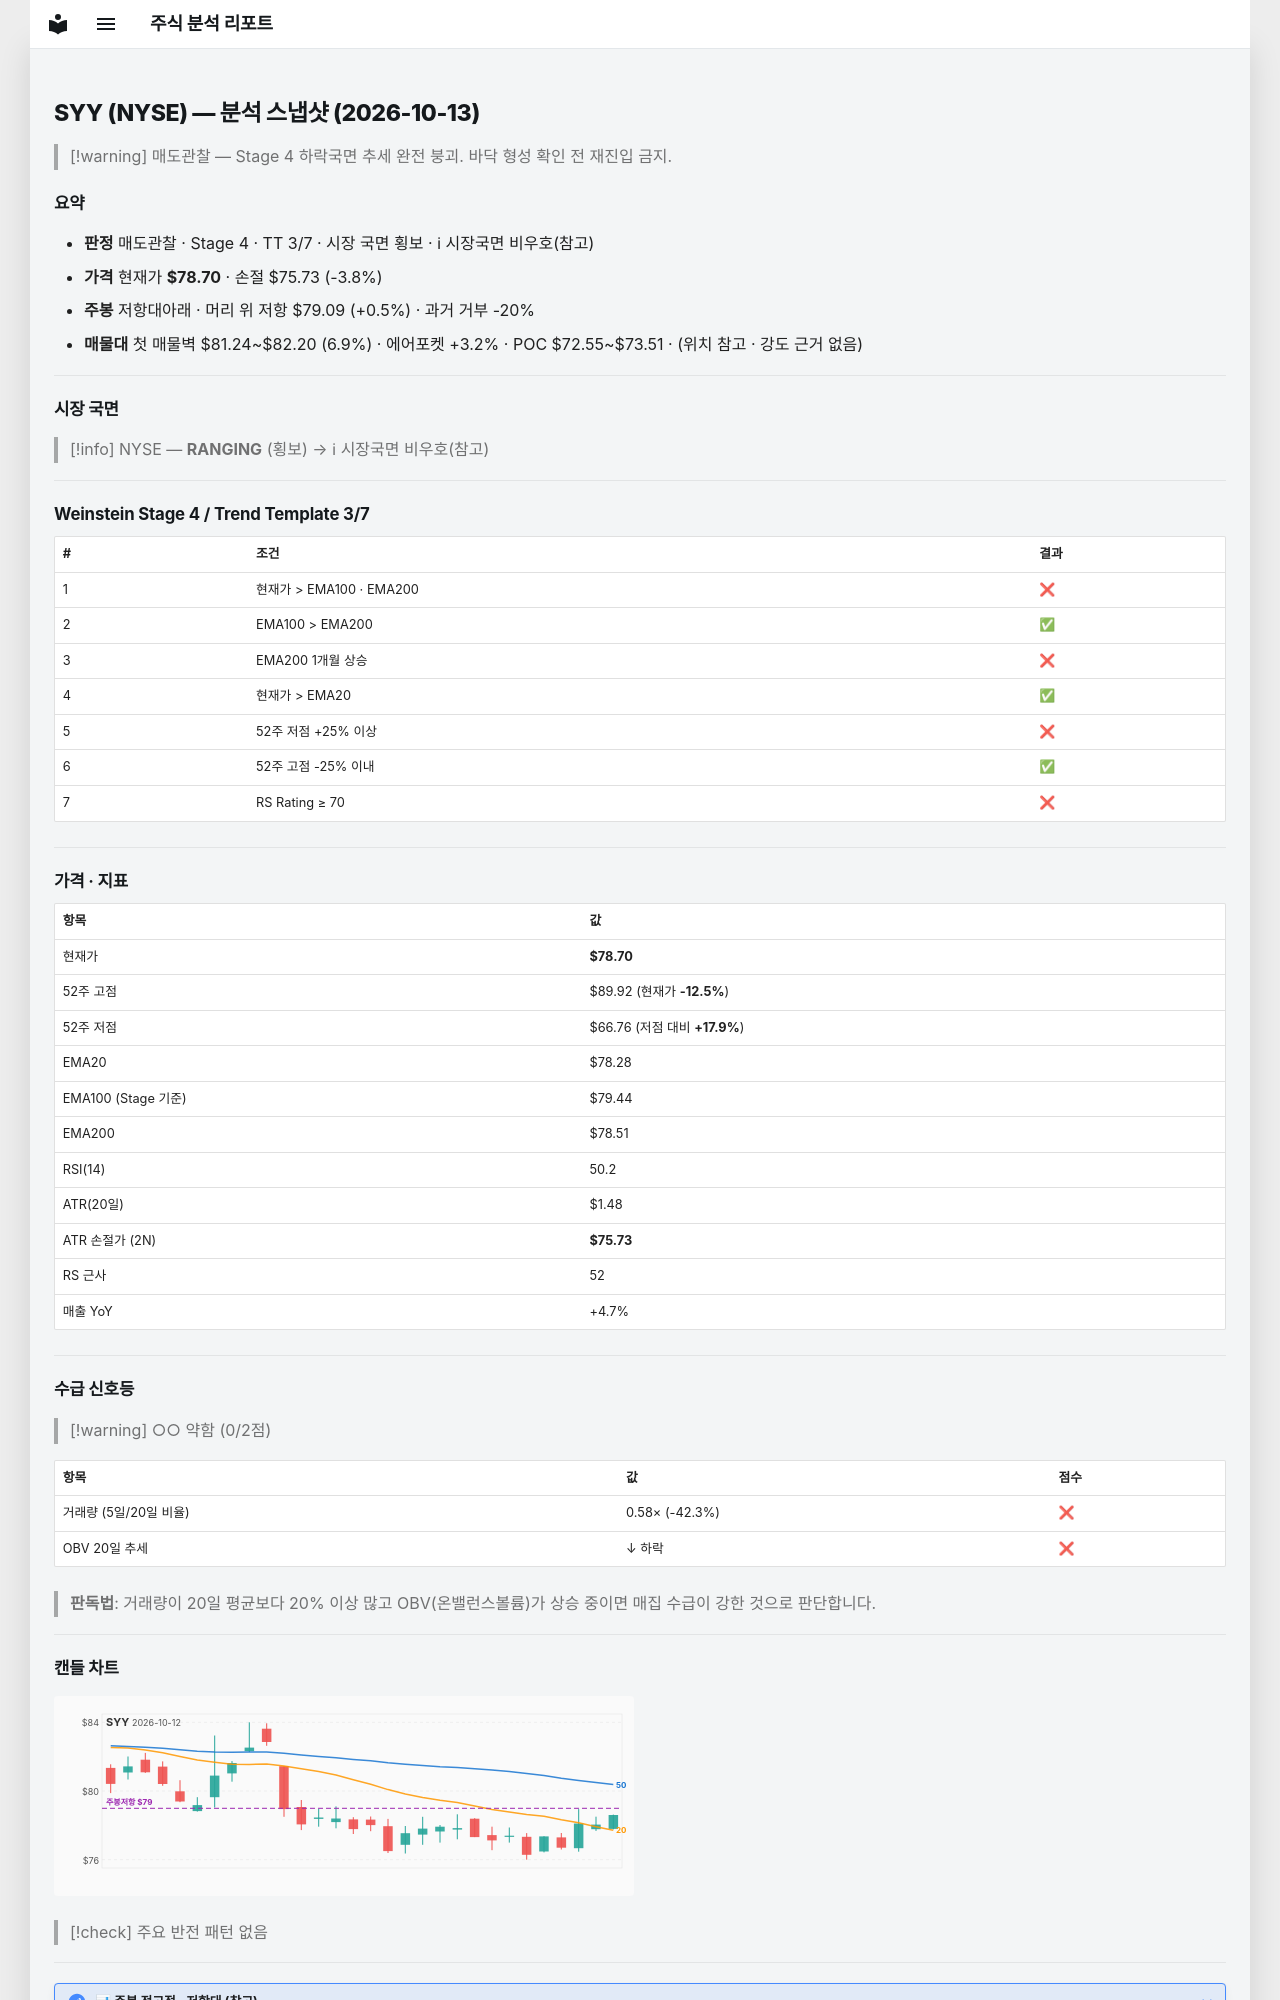

repository: soloandco/stock-reports · page: snapshots/SYY-2026-10-13/index.html · generator: mkdocs

---
type: analysis-snapshot
title: SYY 분석 스냅샷
ticker: SYY
market: NYSE
created: 2026-10-13
updated: 2026-10-13
bar-date: 2026-10-12
verdict: 매도관찰
real-rr: 0.13
sma50-gap-pct: 0.5
weekly-position: 저항대아래
weekly-overhead-price: 79.09
weekly-overhead-pct: 0.5
stage: 4
trend-template-score: 3
tt-max: 7
ma-set: ema-20-100-200
price: 78.69999694824219
stop-price: 75.73121539710554
market-regime: RANGING
supply-demand-score: 0/2
supply-demand-label: 약함
status: tracking
tags:
  - stock-agent
  - watchlist
  - SYY
  - analysis
related:
  - "[[analysis-template]]"
---

# SYY (NYSE) — 분석 스냅샷 (2026-10-13)

> [!warning] 매도관찰 — Stage 4 하락국면
> 추세 완전 붕괴. 바닥 형성 확인 전 재진입 금지.

## 요약

- **판정** 매도관찰 · Stage 4 · TT 3/7 · 시장 국면 횡보 · ℹ 시장국면 비우호(참고)
- **가격** 현재가 **$78.70** · 손절 $75.73 (-3.8%)
- **주봉** 저항대아래 · 머리 위 저항 $79.09 (+0.5%) · 과거 거부 -20%
- **매물대** 첫 매물벽 $81.24~$82.20 (6.9%) · 에어포켓 +3.2% · POC $72.55~$73.51 · (위치 참고 · 강도 근거 없음)

---

## 시장 국면

> [!info] NYSE — **RANGING** (횡보) → ℹ 시장국면 비우호(참고)

---

## Weinstein Stage 4 / Trend Template 3/7

| # | 조건 | 결과 |
|---|------|------|
| 1 | 현재가 > EMA100 · EMA200 | ❌ |
| 2 | EMA100 > EMA200 | ✅ |
| 3 | EMA200 1개월 상승 | ❌ |
| 4 | 현재가 > EMA20 | ✅ |
| 5 | 52주 저점 +25% 이상 | ❌ |
| 6 | 52주 고점 -25% 이내 | ✅ |
| 7 | RS Rating ≥ 70 | ❌ |

---

## 가격 · 지표

| 항목 | 값 |
|------|---|
| 현재가 | **$78.70** |
| 52주 고점 | $89.92 (현재가 **-12.5%**) |
| 52주 저점 | $66.76 (저점 대비 **+17.9%**) |
| EMA20 | $78.28 |
| EMA100 (Stage 기준) | $79.44 |
| EMA200 | $78.51 |
| RSI(14) | 50.2 |
| ATR(20일) | $1.48 |
| ATR 손절가 (2N) | **$75.73** |
| RS 근사 | 52 |
| 매출 YoY | +4.7% |

---
## 수급 신호등

> [!warning] ○○ 약함 (0/2점)

| 항목 | 값 | 점수 |
|------|------|------|
| 거래량 (5일/20일 비율) | 0.58× (-42.3%) | ❌ |
| OBV 20일 추세 | ↓ 하락 | ❌ |

> **판독법**: 거래량이 20일 평균보다 20% 이상 많고 OBV(온밸런스볼륨)가 상승 중이면 매집 수급이 강한 것으로 판단합니다.

---
